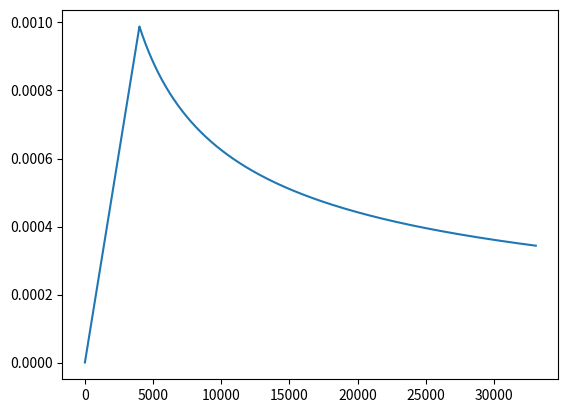

Write the Python code that produced this figure.
import matplotlib.pyplot as plt


def learning_rate_schedule(step: int, model_size: int, factor: float, warmup: int) -> float:
    # we have to default the step to 1 for LambdaLR function
    # to avoid zero raising to negative power.
    if step == 0:
        step = 1
    return factor * (model_size ** (-0.5) * min(step ** (-0.5), step * warmup ** (-1.5)))


def main():
    lr = []
    steps = range(33076)
    for s in steps:
        lr.append(learning_rate_schedule(s, 256, 1, 4000))

    plt.plot(lr)
    plt.show()
    print(min(lr))
    print(max(lr))


if __name__ == "__main__":
    main()
